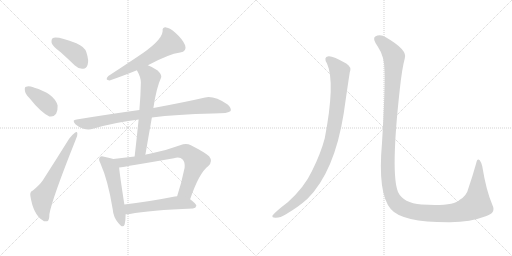
t = 0.00 s
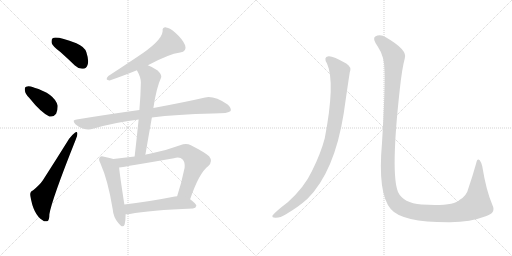
t = 1.82 s
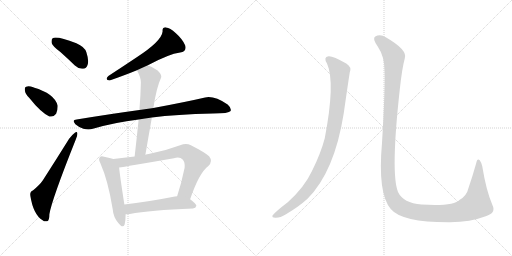
t = 3.63 s
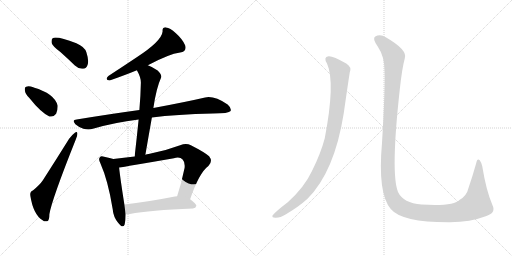
t = 5.45 s
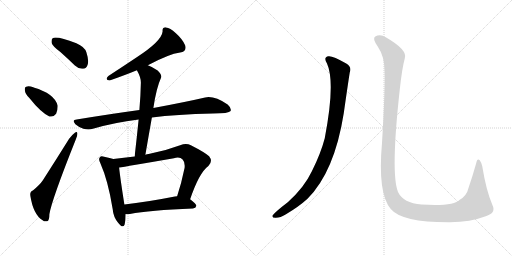
t = 7.26 s
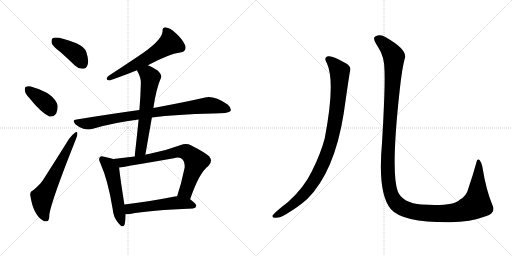
t = 9.08 s

The animated SVG that drew these frames (rendered in a browser with its animation timeline set to each time). Animation: 11 CSS @keyframes rules; one cycle of 9.08 s.

<svg version="1.1" viewBox="0 0 2048 1024" xmlns="http://www.w3.org/2000/svg">
  <g stroke="lightgray" stroke-dasharray="1,1" stroke-width="1" transform="scale(4, 4)">
    <line x1="0" y1="0" x2="256" y2="256"></line>
    <line x1="256" y1="0" x2="0" y2="256"></line>
    <line x1="128" y1="0" x2="128" y2="256"></line>
    <line x1="0" y1="128" x2="256" y2="128"></line>
    <line x1="256" y1="0" x2="512" y2="256"></line>
    <line x1="512" y1="0" x2="256" y2="256"></line>
    <line x1="384" y1="0" x2="384" y2="256"></line>
    <line x1="256" y1="128" x2="512" y2="128"></line>
  </g>
<g transform="scale(1, -1) translate(0, -850)">
   <style type="text/css">
    @keyframes keyframes0 {
      from {
       stroke: black;
       stroke-dashoffset: 408;
       stroke-width: 128;
       }
       57% {
       animation-timing-function: step-end;
       stroke: black;
       stroke-dashoffset: 0;
       stroke-width: 128;
       }
       to {
       stroke: black;
       stroke-width: 1024;
       }
       }
       #make-me-a-hanzi-animation-0 {
         animation: keyframes0 0.582031s both;
         animation-delay: 0.000000s;
         animation-timing-function: linear;
       }
    @keyframes keyframes1 {
      from {
       stroke: black;
       stroke-dashoffset: 382;
       stroke-width: 128;
       }
       55% {
       animation-timing-function: step-end;
       stroke: black;
       stroke-dashoffset: 0;
       stroke-width: 128;
       }
       to {
       stroke: black;
       stroke-width: 1024;
       }
       }
       #make-me-a-hanzi-animation-1 {
         animation: keyframes1 0.560872s both;
         animation-delay: 0.582031s;
         animation-timing-function: linear;
       }
    @keyframes keyframes2 {
      from {
       stroke: black;
       stroke-dashoffset: 627;
       stroke-width: 128;
       }
       67% {
       animation-timing-function: step-end;
       stroke: black;
       stroke-dashoffset: 0;
       stroke-width: 128;
       }
       to {
       stroke: black;
       stroke-width: 1024;
       }
       }
       #make-me-a-hanzi-animation-2 {
         animation: keyframes2 0.760254s both;
         animation-delay: 1.142903s;
         animation-timing-function: linear;
       }
    @keyframes keyframes3 {
      from {
       stroke: black;
       stroke-dashoffset: 594;
       stroke-width: 128;
       }
       66% {
       animation-timing-function: step-end;
       stroke: black;
       stroke-dashoffset: 0;
       stroke-width: 128;
       }
       to {
       stroke: black;
       stroke-width: 1024;
       }
       }
       #make-me-a-hanzi-animation-3 {
         animation: keyframes3 0.733398s both;
         animation-delay: 1.903157s;
         animation-timing-function: linear;
       }
    @keyframes keyframes4 {
      from {
       stroke: black;
       stroke-dashoffset: 875;
       stroke-width: 128;
       }
       74% {
       animation-timing-function: step-end;
       stroke: black;
       stroke-dashoffset: 0;
       stroke-width: 128;
       }
       to {
       stroke: black;
       stroke-width: 1024;
       }
       }
       #make-me-a-hanzi-animation-4 {
         animation: keyframes4 0.962077s both;
         animation-delay: 2.636555s;
         animation-timing-function: linear;
       }
    @keyframes keyframes5 {
      from {
       stroke: black;
       stroke-dashoffset: 626;
       stroke-width: 128;
       }
       67% {
       animation-timing-function: step-end;
       stroke: black;
       stroke-dashoffset: 0;
       stroke-width: 128;
       }
       to {
       stroke: black;
       stroke-width: 1024;
       }
       }
       #make-me-a-hanzi-animation-5 {
         animation: keyframes5 0.759440s both;
         animation-delay: 3.598632s;
         animation-timing-function: linear;
       }
    @keyframes keyframes6 {
      from {
       stroke: black;
       stroke-dashoffset: 530;
       stroke-width: 128;
       }
       63% {
       animation-timing-function: step-end;
       stroke: black;
       stroke-dashoffset: 0;
       stroke-width: 128;
       }
       to {
       stroke: black;
       stroke-width: 1024;
       }
       }
       #make-me-a-hanzi-animation-6 {
         animation: keyframes6 0.681315s both;
         animation-delay: 4.358072s;
         animation-timing-function: linear;
       }
    @keyframes keyframes7 {
      from {
       stroke: black;
       stroke-dashoffset: 756;
       stroke-width: 128;
       }
       71% {
       animation-timing-function: step-end;
       stroke: black;
       stroke-dashoffset: 0;
       stroke-width: 128;
       }
       to {
       stroke: black;
       stroke-width: 1024;
       }
       }
       #make-me-a-hanzi-animation-7 {
         animation: keyframes7 0.865234s both;
         animation-delay: 5.039387s;
         animation-timing-function: linear;
       }
    @keyframes keyframes8 {
      from {
       stroke: black;
       stroke-dashoffset: 537;
       stroke-width: 128;
       }
       64% {
       animation-timing-function: step-end;
       stroke: black;
       stroke-dashoffset: 0;
       stroke-width: 128;
       }
       to {
       stroke: black;
       stroke-width: 1024;
       }
       }
       #make-me-a-hanzi-animation-8 {
         animation: keyframes8 0.687012s both;
         animation-delay: 5.904621s;
         animation-timing-function: linear;
       }
    @keyframes keyframes9 {
      from {
       stroke: black;
       stroke-dashoffset: 988;
       stroke-width: 128;
       }
       76% {
       animation-timing-function: step-end;
       stroke: black;
       stroke-dashoffset: 0;
       stroke-width: 128;
       }
       to {
       stroke: black;
       stroke-width: 1024;
       }
       }
       #make-me-a-hanzi-animation-9 {
         animation: keyframes9 1.054036s both;
         animation-delay: 6.591633s;
         animation-timing-function: linear;
       }
    @keyframes keyframes10 {
      from {
       stroke: black;
       stroke-dashoffset: 1451;
       stroke-width: 128;
       }
       83% {
       animation-timing-function: step-end;
       stroke: black;
       stroke-dashoffset: 0;
       stroke-width: 128;
       }
       to {
       stroke: black;
       stroke-width: 1024;
       }
       }
       #make-me-a-hanzi-animation-10 {
         animation: keyframes10 1.430827s both;
         animation-delay: 7.645669s;
         animation-timing-function: linear;
       }
</style>
<path d="M 241.5 642.5 Q 269.5 617.5 299.5 588.5 Q 315.5 573.5 332.5 575.5 Q 345.5 575.5 350.5 591.5 Q 356.5 607.5 345.5 641.5 Q 338.5 663.5 305.5 677.5 Q 226.5 707.5 210.5 697.5 Q 204.5 693.5 206.5 678.5 Q 210.5 665.5 241.5 642.5 Z" fill="lightgray"></path> 
<path d="M 117.5 458.5 Q 162.5 401.5 197.5 384.5 Q 213.5 380.5 224.5 395.5 Q 231.5 408.5 230.5 428.5 Q 217.5 476.5 134.5 500.5 L 133.5 501.5 Q 114.5 507.5 104.5 503.5 Q 97.5 502.5 99.5 488.5 Q 100.5 475.5 117.5 458.5 Z" fill="lightgray"></path> 
<path d="M 131.5 88.5 Q 118.5 84.5 121.5 66.5 Q 133.5 -8.5 170.5 -30.5 Q 177.5 -37.5 188.5 -34.5 Q 197.5 -33.5 197.5 -6.5 Q 206.5 50.5 303.5 293.5 Q 310.5 309.5 309.5 316.5 Q 308.5 326.5 299.5 319.5 Q 289.5 312.5 276.5 295.5 Q 221.5 207.5 171.5 129.5 Q 158.5 110.5 131.5 88.5 Z" fill="lightgray"></path> 
<path d="M 591.5 589.5 Q 675.5 634.5 720.5 640.5 Q 748.5 644.5 740.5 669.5 Q 730.5 693.5 703.5 717.5 Q 679.5 739.5 664.5 740.5 Q 648.5 741.5 650.5 725.5 Q 647.5 686.5 545.5 620.5 Q 491.5 584.5 433.5 546.5 Q 417.5 530.5 438.5 528.5 Q 501.5 550.5 547.5 569.5 L 591.5 589.5 Z" fill="lightgray"></path> 
<path d="M 607.5 380.5 Q 704.5 393.5 851.5 396.5 Q 915.5 396.5 922.5 406.5 Q 926.5 418.5 910.5 432.5 Q 856.5 468.5 820.5 460.5 Q 742.5 442.5 613.5 418.5 L 557.5 410.5 Q 440.5 394.5 306.5 372.5 Q 285.5 371.5 301.5 353.5 Q 316.5 340.5 333.5 335.5 Q 355.5 329.5 371.5 335.5 Q 456.5 360.5 554.5 372.5 L 607.5 380.5 Z" fill="lightgray"></path> 
<path d="M 581.5 231.5 Q 594.5 307.5 607.5 380.5 L 613.5 418.5 Q 625.5 499.5 644.5 540.5 Q 648.5 550.5 630.5 568.5 Q 608.5 583.5 591.5 589.5 C 563.5 601.5 533.5 596.5 547.5 569.5 Q 563.5 541.5 563.5 520.5 Q 562.5 468.5 557.5 410.5 L 554.5 372.5 Q 547.5 302.5 538.5 224.5 C 535.5 194.5 576.5 201.5 581.5 231.5 Z" fill="lightgray"></path> 
<path d="M 453.5 214.5 Q 441.5 218.5 416.5 223.5 Q 403.5 227.5 399.5 221.5 Q 392.5 214.5 401.5 197.5 Q 432.5 127.5 450.5 15.5 Q 453.5 -18.5 472.5 -40.5 Q 491.5 -65.5 498.5 -47.5 Q 502.5 -31.5 502.5 -6.5 L 497.5 32.5 Q 479.5 147.5 476.5 180.5 C 473.5 208.5 473.5 208.5 453.5 214.5 Z" fill="lightgray"></path> 
<path d="M 760.5 53.5 Q 796.5 159.5 833.5 186.5 Q 852.5 205.5 836.5 225.5 Q 818.5 241.5 763.5 269.5 Q 744.5 278.5 720.5 269.5 Q 656.5 245.5 594.5 234.5 Q 587.5 233.5 581.5 231.5 L 538.5 224.5 Q 495.5 220.5 453.5 214.5 C 423.5 210.5 446.5 176.5 476.5 180.5 Q 500.5 183.5 695.5 217.5 Q 720.5 223.5 730.5 212.5 Q 740.5 202.5 738.5 179.5 Q 725.5 116.5 708.5 65.5 C 699.5 36.5 750.5 25.5 760.5 53.5 Z" fill="lightgray"></path> 
<path d="M 502.5 -6.5 Q 509.5 -6.5 519.5 -5.5 Q 598.5 9.5 771.5 16.5 Q 783.5 17.5 785.5 27.5 Q 785.5 34.5 760.5 53.5 C 740.5 69.5 738.5 68.5 708.5 65.5 Q 704.5 65.5 699.5 64.5 Q 587.5 42.5 497.5 32.5 C 467.5 29.5 472.5 -7.5 502.5 -6.5 Z" fill="lightgray"></path> 
<path d="M 1308.0 596.0 Q 1342.0 521.0 1299.0 297.0 Q 1283.0 236.0 1248.0 166.0 Q 1217.0 100.0 1151.0 41.0 Q 1100.0 2.0 1090.0 -12.0 Q 1087.0 -21.0 1101.0 -21.0 Q 1120.0 -22.0 1144.0 -7.0 Q 1196.0 24.0 1230.0 55.0 Q 1338.0 163.0 1375.0 397.0 Q 1393.0 523.0 1399.0 560.0 Q 1408.0 582.0 1385.0 596.0 Q 1331.0 627.0 1314.0 625.0 Q 1292.0 622.0 1308.0 596.0 Z" fill="lightgray"></path> 
<path d="M 1538.0 568.0 Q 1541.0 496.0 1528.0 278.0 Q 1510.0 76.0 1563.0 14.0 Q 1608.0 -40.0 1800.0 -39.0 Q 1882.0 -38.0 1943.0 -15.0 Q 1985.0 -2.0 1970.0 29.0 Q 1945.0 86.0 1929.0 185.0 Q 1925.0 201.0 1919.0 209.0 Q 1909.0 218.0 1905.0 198.0 Q 1889.0 141.0 1874.0 98.0 Q 1867.0 67.0 1839.0 51.0 Q 1814.0 24.0 1686.0 32.0 Q 1613.0 38.0 1592.0 82.0 Q 1562.0 157.0 1599.0 491.0 Q 1608.0 576.0 1619.0 616.0 Q 1632.0 650.0 1543.0 701.0 Q 1521.0 716.0 1501.0 704.0 Q 1488.0 697.0 1511.0 664.0 Q 1538.0 624.0 1538.0 568.0 Z" fill="lightgray"></path> 
      <clipPath id="make-me-a-hanzi-clip-0">
      <path d="M 241.5 642.5 Q 269.5 617.5 299.5 588.5 Q 315.5 573.5 332.5 575.5 Q 345.5 575.5 350.5 591.5 Q 356.5 607.5 345.5 641.5 Q 338.5 663.5 305.5 677.5 Q 226.5 707.5 210.5 697.5 Q 204.5 693.5 206.5 678.5 Q 210.5 665.5 241.5 642.5 Z" fill="lightgray"></path>
      </clipPath>
      <path clip-path="url(#make-me-a-hanzi-clip-0)" d="M 216.5 689.5 L 304.5 635.5 L 331.5 594.5 " fill="none" id="make-me-a-hanzi-animation-0" stroke-dasharray="280 560" stroke-linecap="round"></path>

      <clipPath id="make-me-a-hanzi-clip-1">
      <path d="M 117.5 458.5 Q 162.5 401.5 197.5 384.5 Q 213.5 380.5 224.5 395.5 Q 231.5 408.5 230.5 428.5 Q 217.5 476.5 134.5 500.5 L 133.5 501.5 Q 114.5 507.5 104.5 503.5 Q 97.5 502.5 99.5 488.5 Q 100.5 475.5 117.5 458.5 Z" fill="lightgray"></path>
      </clipPath>
      <path clip-path="url(#make-me-a-hanzi-clip-1)" d="M 112.5 492.5 L 188.5 433.5 L 203.5 407.5 " fill="none" id="make-me-a-hanzi-animation-1" stroke-dasharray="254 508" stroke-linecap="round"></path>

      <clipPath id="make-me-a-hanzi-clip-2">
      <path d="M 131.5 88.5 Q 118.5 84.5 121.5 66.5 Q 133.5 -8.5 170.5 -30.5 Q 177.5 -37.5 188.5 -34.5 Q 197.5 -33.5 197.5 -6.5 Q 206.5 50.5 303.5 293.5 Q 310.5 309.5 309.5 316.5 Q 308.5 326.5 299.5 319.5 Q 289.5 312.5 276.5 295.5 Q 221.5 207.5 171.5 129.5 Q 158.5 110.5 131.5 88.5 Z" fill="lightgray"></path>
      </clipPath>
      <path clip-path="url(#make-me-a-hanzi-clip-2)" d="M 182.5 -22.5 L 170.5 8.5 L 168.5 60.5 L 302.5 312.5 " fill="none" id="make-me-a-hanzi-animation-2" stroke-dasharray="499 998" stroke-linecap="round"></path>

      <clipPath id="make-me-a-hanzi-clip-3">
      <path d="M 591.5 589.5 Q 675.5 634.5 720.5 640.5 Q 748.5 644.5 740.5 669.5 Q 730.5 693.5 703.5 717.5 Q 679.5 739.5 664.5 740.5 Q 648.5 741.5 650.5 725.5 Q 647.5 686.5 545.5 620.5 Q 491.5 584.5 433.5 546.5 Q 417.5 530.5 438.5 528.5 Q 501.5 550.5 547.5 569.5 L 591.5 589.5 Z" fill="lightgray"></path>
      </clipPath>
      <path clip-path="url(#make-me-a-hanzi-clip-3)" d="M 661.5 729.5 L 671.5 715.5 L 679.5 677.5 L 575.5 609.5 L 435.5 537.5 " fill="none" id="make-me-a-hanzi-animation-3" stroke-dasharray="466 932" stroke-linecap="round"></path>

      <clipPath id="make-me-a-hanzi-clip-4">
      <path d="M 607.5 380.5 Q 704.5 393.5 851.5 396.5 Q 915.5 396.5 922.5 406.5 Q 926.5 418.5 910.5 432.5 Q 856.5 468.5 820.5 460.5 Q 742.5 442.5 613.5 418.5 L 557.5 410.5 Q 440.5 394.5 306.5 372.5 Q 285.5 371.5 301.5 353.5 Q 316.5 340.5 333.5 335.5 Q 355.5 329.5 371.5 335.5 Q 456.5 360.5 554.5 372.5 L 607.5 380.5 Z" fill="lightgray"></path>
      </clipPath>
      <path clip-path="url(#make-me-a-hanzi-clip-4)" d="M 303.5 363.5 L 360.5 356.5 L 508.5 385.5 L 830.5 429.5 L 914.5 412.5 " fill="none" id="make-me-a-hanzi-animation-4" stroke-dasharray="747 1494" stroke-linecap="round"></path>

      <clipPath id="make-me-a-hanzi-clip-5">
      <path d="M 581.5 231.5 Q 594.5 307.5 607.5 380.5 L 613.5 418.5 Q 625.5 499.5 644.5 540.5 Q 648.5 550.5 630.5 568.5 Q 608.5 583.5 591.5 589.5 C 563.5 601.5 533.5 596.5 547.5 569.5 Q 563.5 541.5 563.5 520.5 Q 562.5 468.5 557.5 410.5 L 554.5 372.5 Q 547.5 302.5 538.5 224.5 C 535.5 194.5 576.5 201.5 581.5 231.5 Z" fill="lightgray"></path>
      </clipPath>
      <path clip-path="url(#make-me-a-hanzi-clip-5)" d="M 556.5 565.5 L 587.5 555.5 L 601.5 536.5 L 564.5 257.5 L 544.5 231.5 " fill="none" id="make-me-a-hanzi-animation-5" stroke-dasharray="498 996" stroke-linecap="round"></path>

      <clipPath id="make-me-a-hanzi-clip-6">
      <path d="M 453.5 214.5 Q 441.5 218.5 416.5 223.5 Q 403.5 227.5 399.5 221.5 Q 392.5 214.5 401.5 197.5 Q 432.5 127.5 450.5 15.5 Q 453.5 -18.5 472.5 -40.5 Q 491.5 -65.5 498.5 -47.5 Q 502.5 -31.5 502.5 -6.5 L 497.5 32.5 Q 479.5 147.5 476.5 180.5 C 473.5 208.5 473.5 208.5 453.5 214.5 Z" fill="lightgray"></path>
      </clipPath>
      <path clip-path="url(#make-me-a-hanzi-clip-6)" d="M 408.5 213.5 L 435.5 189.5 L 445.5 170.5 L 486.5 -41.5 " fill="none" id="make-me-a-hanzi-animation-6" stroke-dasharray="402 804" stroke-linecap="round"></path>

      <clipPath id="make-me-a-hanzi-clip-7">
      <path d="M 760.5 53.5 Q 796.5 159.5 833.5 186.5 Q 852.5 205.5 836.5 225.5 Q 818.5 241.5 763.5 269.5 Q 744.5 278.5 720.5 269.5 Q 656.5 245.5 594.5 234.5 Q 587.5 233.5 581.5 231.5 L 538.5 224.5 Q 495.5 220.5 453.5 214.5 C 423.5 210.5 446.5 176.5 476.5 180.5 Q 500.5 183.5 695.5 217.5 Q 720.5 223.5 730.5 212.5 Q 740.5 202.5 738.5 179.5 Q 725.5 116.5 708.5 65.5 C 699.5 36.5 750.5 25.5 760.5 53.5 Z" fill="lightgray"></path>
      </clipPath>
      <path clip-path="url(#make-me-a-hanzi-clip-7)" d="M 461.5 211.5 L 496.5 201.5 L 628.5 221.5 L 706.5 241.5 L 747.5 240.5 L 784.5 204.5 L 743.5 85.5 L 716.5 70.5 " fill="none" id="make-me-a-hanzi-animation-7" stroke-dasharray="628 1256" stroke-linecap="round"></path>

      <clipPath id="make-me-a-hanzi-clip-8">
      <path d="M 502.5 -6.5 Q 509.5 -6.5 519.5 -5.5 Q 598.5 9.5 771.5 16.5 Q 783.5 17.5 785.5 27.5 Q 785.5 34.5 760.5 53.5 C 740.5 69.5 738.5 68.5 708.5 65.5 Q 704.5 65.5 699.5 64.5 Q 587.5 42.5 497.5 32.5 C 467.5 29.5 472.5 -7.5 502.5 -6.5 Z" fill="lightgray"></path>
      </clipPath>
      <path clip-path="url(#make-me-a-hanzi-clip-8)" d="M 506.5 0.5 L 519.5 15.5 L 695.5 38.5 L 749.5 36.5 L 777.5 27.5 " fill="none" id="make-me-a-hanzi-animation-8" stroke-dasharray="409 818" stroke-linecap="round"></path>

      <clipPath id="make-me-a-hanzi-clip-9">
      <path d="M 1308.0 596.0 Q 1342.0 521.0 1299.0 297.0 Q 1283.0 236.0 1248.0 166.0 Q 1217.0 100.0 1151.0 41.0 Q 1100.0 2.0 1090.0 -12.0 Q 1087.0 -21.0 1101.0 -21.0 Q 1120.0 -22.0 1144.0 -7.0 Q 1196.0 24.0 1230.0 55.0 Q 1338.0 163.0 1375.0 397.0 Q 1393.0 523.0 1399.0 560.0 Q 1408.0 582.0 1385.0 596.0 Q 1331.0 627.0 1314.0 625.0 Q 1292.0 622.0 1308.0 596.0 Z" fill="lightgray"></path>
      </clipPath>
      <path clip-path="url(#make-me-a-hanzi-clip-9)" d="M 1315.0 610.0 L 1344.0 586.0 L 1357.0 569.0 L 1359.0 554.0 L 1355.0 472.0 L 1339.0 355.0 L 1309.0 239.0 L 1275.0 160.0 L 1226.0 85.0 L 1180.0 40.0 L 1098.0 -14.0 " fill="none" id="make-me-a-hanzi-animation-9" stroke-dasharray="860 1720" stroke-linecap="round"></path>

      <clipPath id="make-me-a-hanzi-clip-10">
      <path d="M 1538.0 568.0 Q 1541.0 496.0 1528.0 278.0 Q 1510.0 76.0 1563.0 14.0 Q 1608.0 -40.0 1800.0 -39.0 Q 1882.0 -38.0 1943.0 -15.0 Q 1985.0 -2.0 1970.0 29.0 Q 1945.0 86.0 1929.0 185.0 Q 1925.0 201.0 1919.0 209.0 Q 1909.0 218.0 1905.0 198.0 Q 1889.0 141.0 1874.0 98.0 Q 1867.0 67.0 1839.0 51.0 Q 1814.0 24.0 1686.0 32.0 Q 1613.0 38.0 1592.0 82.0 Q 1562.0 157.0 1599.0 491.0 Q 1608.0 576.0 1619.0 616.0 Q 1632.0 650.0 1543.0 701.0 Q 1521.0 716.0 1501.0 704.0 Q 1488.0 697.0 1511.0 664.0 Q 1538.0 624.0 1538.0 568.0 Z" fill="lightgray"></path>
      </clipPath>
      <path clip-path="url(#make-me-a-hanzi-clip-10)" d="M 1511.0 693.0 L 1540.0 672.0 L 1576.0 621.0 L 1550.0 181.0 L 1560.0 88.0 L 1585.0 37.0 L 1622.0 13.0 L 1645.0 6.0 L 1725.0 -4.0 L 1822.0 0.0 L 1886.0 22.0 L 1906.0 33.0 L 1907.0 39.0 L 1916.0 174.0 L 1913.0 202.0 " fill="none" id="make-me-a-hanzi-animation-10" stroke-dasharray="1323 2646" stroke-linecap="round"></path>

</g>
</svg>
